5-way image classification set "images" from GitHub (Candelaria-Retamal/Machine-learning); label vocabulary: bike, car, motorcycle, truck, van.

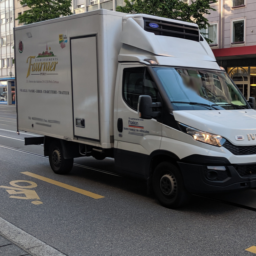
Label: truck

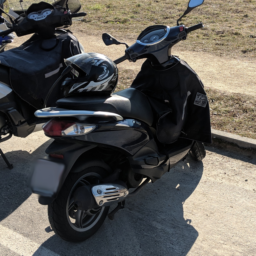
Label: motorcycle

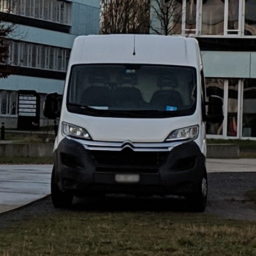
Label: van

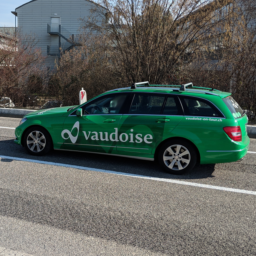
Label: car

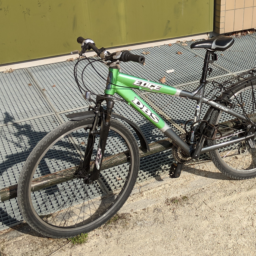
Label: bike

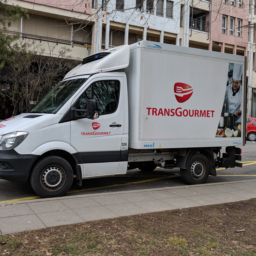
Label: truck
